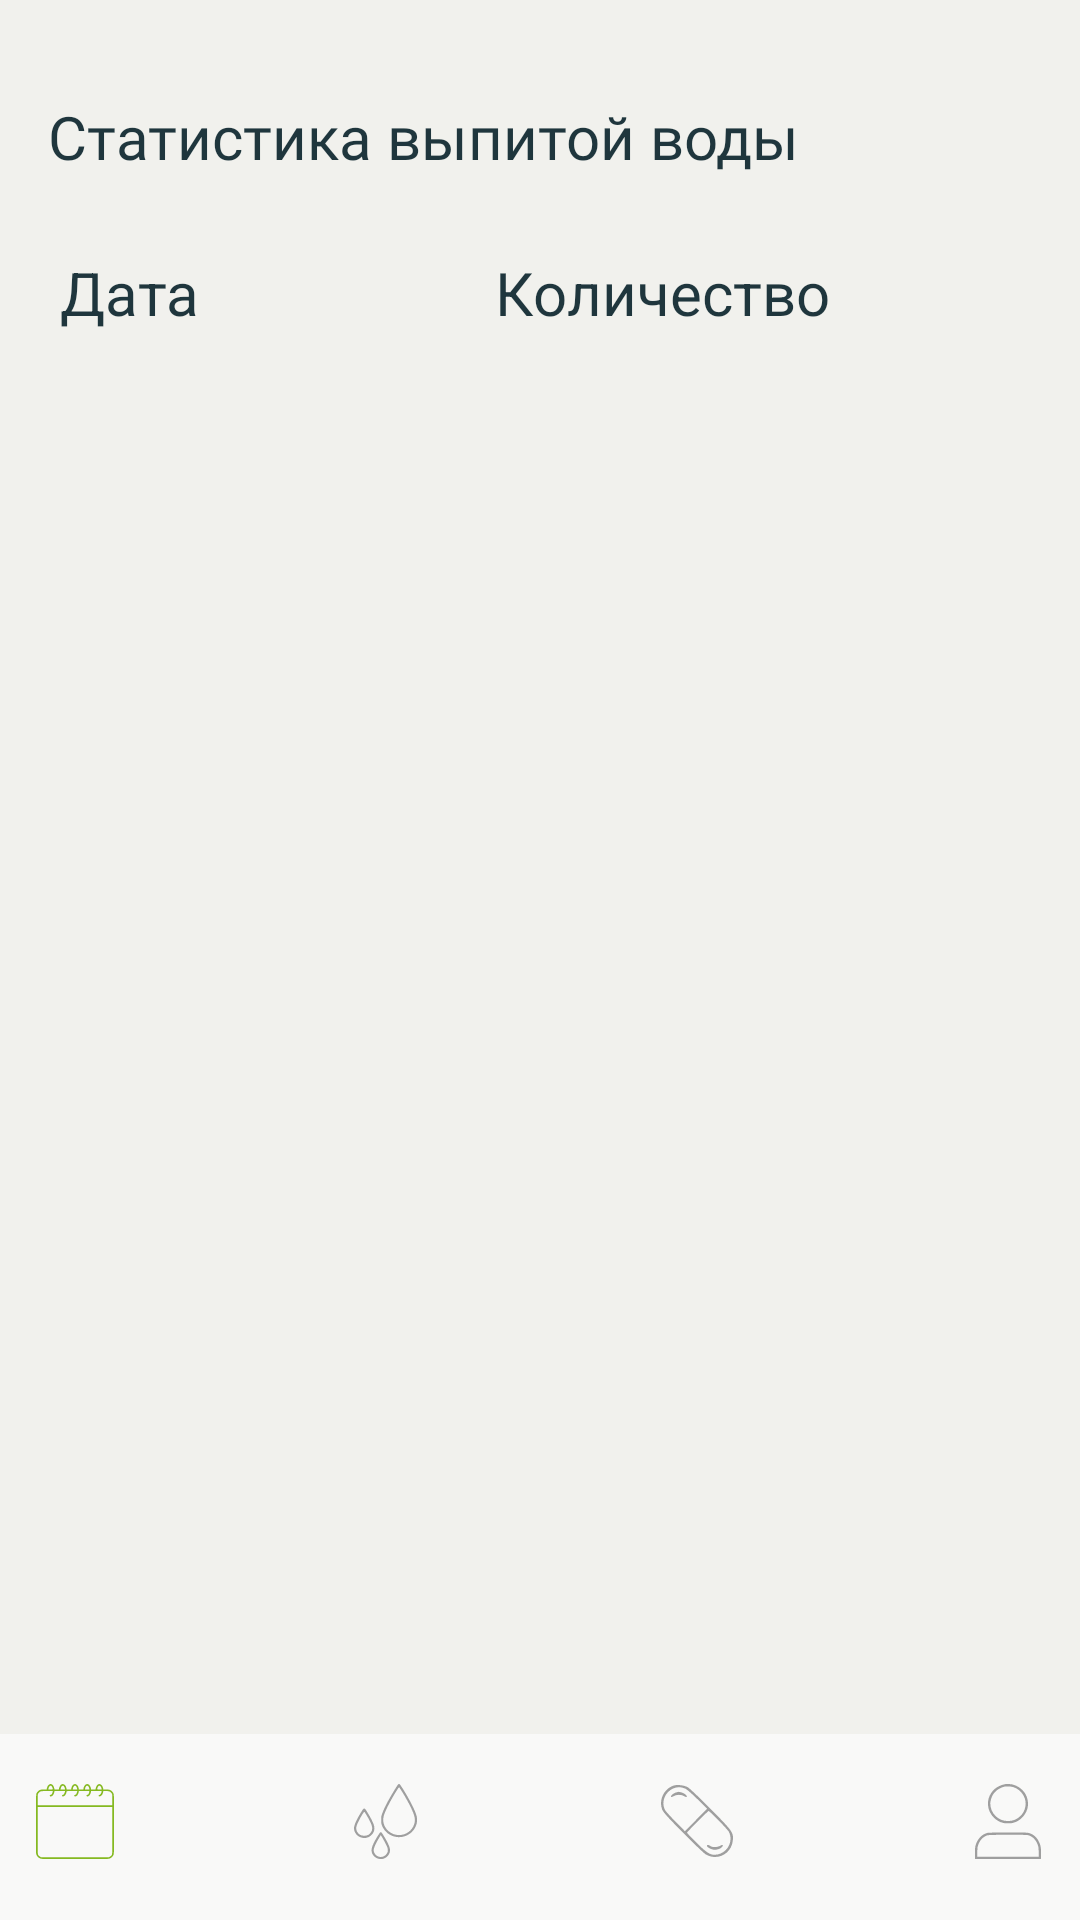

Write the Android layout XML for this screen, with the resource values it uses.
<!-- AndroidManifest.xml: application theme Theme.HealthAssistant -->
<!-- res/layout/activity_stat.xml -->
<?xml version="1.0" encoding="utf-8"?>
<androidx.constraintlayout.widget.ConstraintLayout xmlns:android="http://schemas.android.com/apk/res/android"
    xmlns:app="http://schemas.android.com/apk/res-auto"
    xmlns:tools="http://schemas.android.com/tools"
    android:layout_width="match_parent"
    android:layout_height="match_parent"
    android:background="@color/bac"
    tools:context=".cal">

    <androidx.constraintlayout.widget.ConstraintLayout
        android:id="@+id/constraintLayout"
        android:layout_width="415dp"
        android:layout_height="62dp"
        android:background="@color/bac1"
        android:transitionName="news"
        app:layout_constraintBottom_toBottomOf="parent"
        app:layout_constraintEnd_toEndOf="parent"
        app:layout_constraintStart_toStartOf="parent"
        app:layout_constraintTop_toTopOf="parent"
        app:layout_constraintVertical_bias="1.0">

        <LinearLayout
            android:layout_width="match_parent"
            android:layout_height="match_parent"
            android:layout_marginTop="5dp"
            android:orientation="horizontal"
            app:layout_constraintBottom_toBottomOf="parent"
            app:layout_constraintEnd_toEndOf="parent"
            app:layout_constraintStart_toStartOf="parent"
            app:layout_constraintTop_toTopOf="parent">

            <ImageButton
                android:id="@+id/imageView_cal"
                android:layout_width="wrap_content"
                android:layout_height="48dp"
                android:layout_marginBottom="16dp"
                android:layout_weight="1"
                android:background="@color/bac1"
                android:contentDescription="@string/cal"
                android:minWidth="48dp"
                android:minHeight="48dp"
                app:layout_constraintBottom_toBottomOf="parent"
                app:layout_constraintEnd_toStartOf="@+id/imageView_vod"
                app:layout_constraintStart_toStartOf="parent"
                app:layout_constraintTop_toTopOf="parent"
                app:srcCompat="@drawable/ic_calgreen" />

            <ImageButton
                android:id="@+id/imageView_vod"
                android:layout_width="wrap_content"
                android:layout_height="wrap_content"
                android:layout_weight="1"
                android:background="@color/bac1"
                android:contentDescription="@string/vod"
                android:minWidth="48dp"
                android:minHeight="48dp"
                app:layout_constraintBottom_toBottomOf="parent"
                app:layout_constraintEnd_toEndOf="parent"
                app:layout_constraintHorizontal_bias="0.373"
                app:layout_constraintStart_toStartOf="parent"
                app:layout_constraintTop_toTopOf="parent"
                app:srcCompat="@drawable/ic_vod" />

            <ImageButton
                android:id="@+id/imageView_lek"
                android:layout_width="wrap_content"
                android:layout_height="wrap_content"
                android:layout_weight="1"
                android:background="@color/bac1"
                android:contentDescription="@string/lek"
                android:minWidth="48dp"
                android:minHeight="48dp"
                app:layout_constraintBottom_toBottomOf="parent"
                app:layout_constraintEnd_toEndOf="parent"
                app:layout_constraintHorizontal_bias="0.621"
                app:layout_constraintStart_toStartOf="parent"
                app:layout_constraintTop_toTopOf="parent"
                app:srcCompat="@drawable/ic_lekgray" />

            <ImageButton
                android:id="@+id/imageView_prof"
                android:layout_width="wrap_content"
                android:layout_height="wrap_content"
                android:layout_weight="1"
                android:background="@color/bac1"
                android:contentDescription="@string/lek"
                android:minWidth="48dp"
                android:minHeight="48dp"
                app:layout_constraintBottom_toBottomOf="parent"
                app:layout_constraintEnd_toEndOf="parent"
                app:layout_constraintHorizontal_bias="0.852"
                app:layout_constraintStart_toStartOf="parent"
                app:layout_constraintTop_toTopOf="parent"
                app:srcCompat="@drawable/ic_user" />

        </LinearLayout>

    </androidx.constraintlayout.widget.ConstraintLayout>


    <TextView
        android:id="@+id/textView"
        android:layout_width="wrap_content"
        android:layout_height="wrap_content"
        android:layout_marginStart="16dp"
        android:layout_marginTop="32dp"
        android:fontFamily="@font/montserrat_semibold"
        android:text="Статистика выпитой воды"
        android:textColor="@color/text"
        android:textSize="20sp"
        app:layout_constraintStart_toStartOf="parent"
        app:layout_constraintTop_toTopOf="parent" />

    <LinearLayout
        android:id="@+id/linearLayout6"
        android:layout_width="match_parent"
        android:layout_height="wrap_content"
        android:orientation="horizontal"
        android:layout_marginTop="20dp"
        app:layout_constraintEnd_toEndOf="parent"
        app:layout_constraintStart_toStartOf="parent"
        app:layout_constraintTop_toBottomOf="@+id/textView">

        <TextView
            android:layout_width="wrap_content"
            android:layout_height="wrap_content"
            android:layout_marginStart="20dp"
            android:layout_marginTop="5dp"
            android:layout_weight="1"
            android:gravity="center_vertical"
            android:text="Дата"
            android:textColor="@color/text"
            android:textSize="20dp"
            app:layout_constraintEnd_toEndOf="parent"
            app:layout_constraintHorizontal_bias="0.527"
            app:layout_constraintStart_toEndOf="@+id/constraintLayout"
            app:layout_constraintTop_toBottomOf="@+id/profImg" />

        <TextView
            android:layout_width="wrap_content"
            android:layout_height="wrap_content"
            android:layout_marginStart="20dp"
            android:layout_marginTop="5dp"
            android:layout_weight="1"
            android:gravity="center_vertical"
            android:text="Количество "
            android:textColor="@color/text"
            android:textSize="20dp"
            app:layout_constraintEnd_toEndOf="parent"
            app:layout_constraintHorizontal_bias="0.527"
            app:layout_constraintStart_toEndOf="@+id/constraintLayout"
            app:layout_constraintTop_toBottomOf="@+id/profImg" />


    </LinearLayout>

    <androidx.recyclerview.widget.RecyclerView
        android:id="@+id/recyclerView"
        android:layout_width="0dp"
        android:layout_height="0dp"
        android:foregroundGravity="top"
        android:padding="16dp"
        app:layout_constraintBottom_toTopOf="@+id/constraintLayout"
        app:layout_constraintEnd_toEndOf="parent"
        app:layout_constraintHorizontal_bias="0.0"
        app:layout_constraintStart_toStartOf="parent"
        app:layout_constraintTop_toBottomOf="@+id/linearLayout6"
        tools:listitem="@layout/stat_cell" />


</androidx.constraintlayout.widget.ConstraintLayout>
<!-- res/layout/stat_cell.xml (included above) -->
<?xml version="1.0" encoding="utf-8"?>
<androidx.constraintlayout.widget.ConstraintLayout xmlns:android="http://schemas.android.com/apk/res/android"
    xmlns:tools="http://schemas.android.com/tools"
    android:layout_width="match_parent"
    android:layout_height="match_parent"
    xmlns:app="http://schemas.android.com/apk/res-auto">

    <androidx.cardview.widget.CardView
        android:id="@+id/Cardprof6"
        android:layout_width="350dp"
        android:layout_height="47dp"
        android:layout_gravity="center_horizontal"
        android:orientation="vertical"
        app:cardBackgroundColor="@color/bac1"
        app:cardCornerRadius="20dp"
        app:cardElevation="10dp"
        app:layout_constraintBottom_toBottomOf="parent"
        app:layout_constraintEnd_toEndOf="parent"
        app:layout_constraintStart_toStartOf="parent"
        app:layout_constraintTop_toTopOf="parent">


        <LinearLayout
            android:layout_width="match_parent"
            android:layout_height="wrap_content"
            android:layout_marginStart="20dp"
            android:layout_marginTop="10dp"
            android:layout_marginEnd="10dp"
            android:background="@color/bac1"
            android:orientation="horizontal">

            <TextView
                android:id="@+id/dateTextView"
                android:layout_width="wrap_content"
                android:layout_height="wrap_content"
                android:layout_weight="1"
                android:gravity="center_vertical"
                android:text="9/10/2023"
                android:textColor="@color/text"
                android:textSize="17dp"
                app:layout_constraintEnd_toEndOf="parent"
                app:layout_constraintHorizontal_bias="0.527"
                app:layout_constraintStart_toEndOf="@+id/constraintLayout"
                app:layout_constraintTop_toBottomOf="@+id/profImg" />

            <TextView
                android:id="@+id/waterAmountTextView"
                android:layout_width="wrap_content"
                android:layout_height="wrap_content"
                android:layout_weight="1"
                android:gravity="center_vertical"
                android:text="1800мл"
                android:textColor="@color/text"
                android:textSize="17dp"
                app:layout_constraintEnd_toEndOf="parent"
                app:layout_constraintHorizontal_bias="0.527"
                app:layout_constraintStart_toEndOf="@+id/constraintLayout"
                app:layout_constraintTop_toBottomOf="@+id/profImg" />


        </LinearLayout>

    </androidx.cardview.widget.CardView>
</androidx.constraintlayout.widget.ConstraintLayout>
<!-- resources referenced by this layout -->
<resources>
  <color name="bac">#F1F1ED</color>
  <color name="bac1">#F9F9F8</color>
  <color name="text">#1F363D</color>
  <!-- drawable ic_user (drawable) -->
  <vector xmlns:android="http://schemas.android.com/apk/res/android"
      android:width="22dp"
      android:height="25dp"
      android:viewportWidth="22"
      android:viewportHeight="25">
    <path
        android:pathData="M9.9807,0.0548C7.2169,0.6225 5.3193,2.2908 4.5441,4.8348C4.2234,5.8871 4.2726,7.4987 4.6593,8.6146C5.4052,10.7661 7.1642,12.4108 9.3086,12.9617C10.1594,13.1803 11.836,13.1803 12.6867,12.9617C14.9183,12.3885 16.7577,10.5823 17.4502,8.2845C17.8704,6.8899 17.6742,5.0067 16.9632,3.609C16.1071,1.9264 14.2833,0.5417 12.3975,0.143C11.7143,-0.0015 10.4749,-0.0467 9.9807,0.0548ZM12.9247,1.0887C15.6332,2.024 17.3368,4.9145 16.7767,7.6238C16.5148,8.8907 16.0159,9.8179 15.1309,10.6821C13.9574,11.8283 12.6656,12.3493 10.9977,12.3493C9.3259,12.3493 8.0391,11.8279 6.8629,10.6738C5.5335,9.3697 4.9124,7.6023 5.1648,5.8408C5.3088,4.8346 5.811,3.6781 6.4388,2.9063C7.219,1.947 8.5628,1.1488 9.8677,0.8691C10.5863,0.715 12.1727,0.8291 12.9247,1.0887ZM4.1615,16.2931C2.3006,16.6935 0.6576,18.4787 0.1453,20.6572C0.0219,21.1817 -0.0164,21.8793 0.0061,23.1905L0.0372,25H10.9977H21.9582L21.9926,23.2727C22.0334,21.2177 21.9186,20.5236 21.3338,19.2875C20.5677,17.6684 19.1994,16.5378 17.6719,16.2619C16.7052,16.0873 4.9926,16.1144 4.1615,16.2931ZM17.6306,17.0459C19.1841,17.3704 20.5499,18.8356 21.0596,20.7243C21.1605,21.0981 21.2216,21.8768 21.2224,22.7991L21.2238,24.2757H10.9977H0.7716L0.773,22.7991C0.7738,21.8768 0.8349,21.0981 0.9358,20.7243C1.4277,18.9014 2.6925,17.4907 4.1921,17.0925C4.9612,16.8882 16.6812,16.8476 17.6306,17.0459Z"
        android:fillColor="#9F9F9F"
        android:fillType="evenOdd"/>
  </vector>
  <string name="cal">Календарь</string>
  <string name="lek">Мои лекарства</string>
  <string name="vod">Водный баланс</string>
  <style name="Theme.HealthAssistant" parent="Theme.MaterialComponents.DayNight.DarkActionBar">
          
          <item name="colorPrimary">@color/purple_500</item>
          <item name="colorPrimaryVariant">@color/purple_700</item>
          <item name="colorOnPrimary">@color/white</item>
          
          <item name="colorSecondary">@color/teal_200</item>
          <item name="colorSecondaryVariant">@color/teal_700</item>
          <item name="colorOnSecondary">@color/black</item>
          
          <item name="android:statusBarColor" tools:targetApi="l">?attr/colorPrimaryVariant</item>
          <item name="windowNoTitle">true</item>
          <item name="android:windowFullscreen">true</item>
          <item name="android:windowActivityTransitions">true</item>
      </style>
  <color name="purple_500">#FF6200EE</color>
  <color name="purple_700">#FF3700B3</color>
  <color name="white">#FFFFFFFF</color>
  <color name="teal_200">#FF03DAC5</color>
  <color name="teal_700">#FF018786</color>
  <color name="black">#FF000000</color>
</resources>
